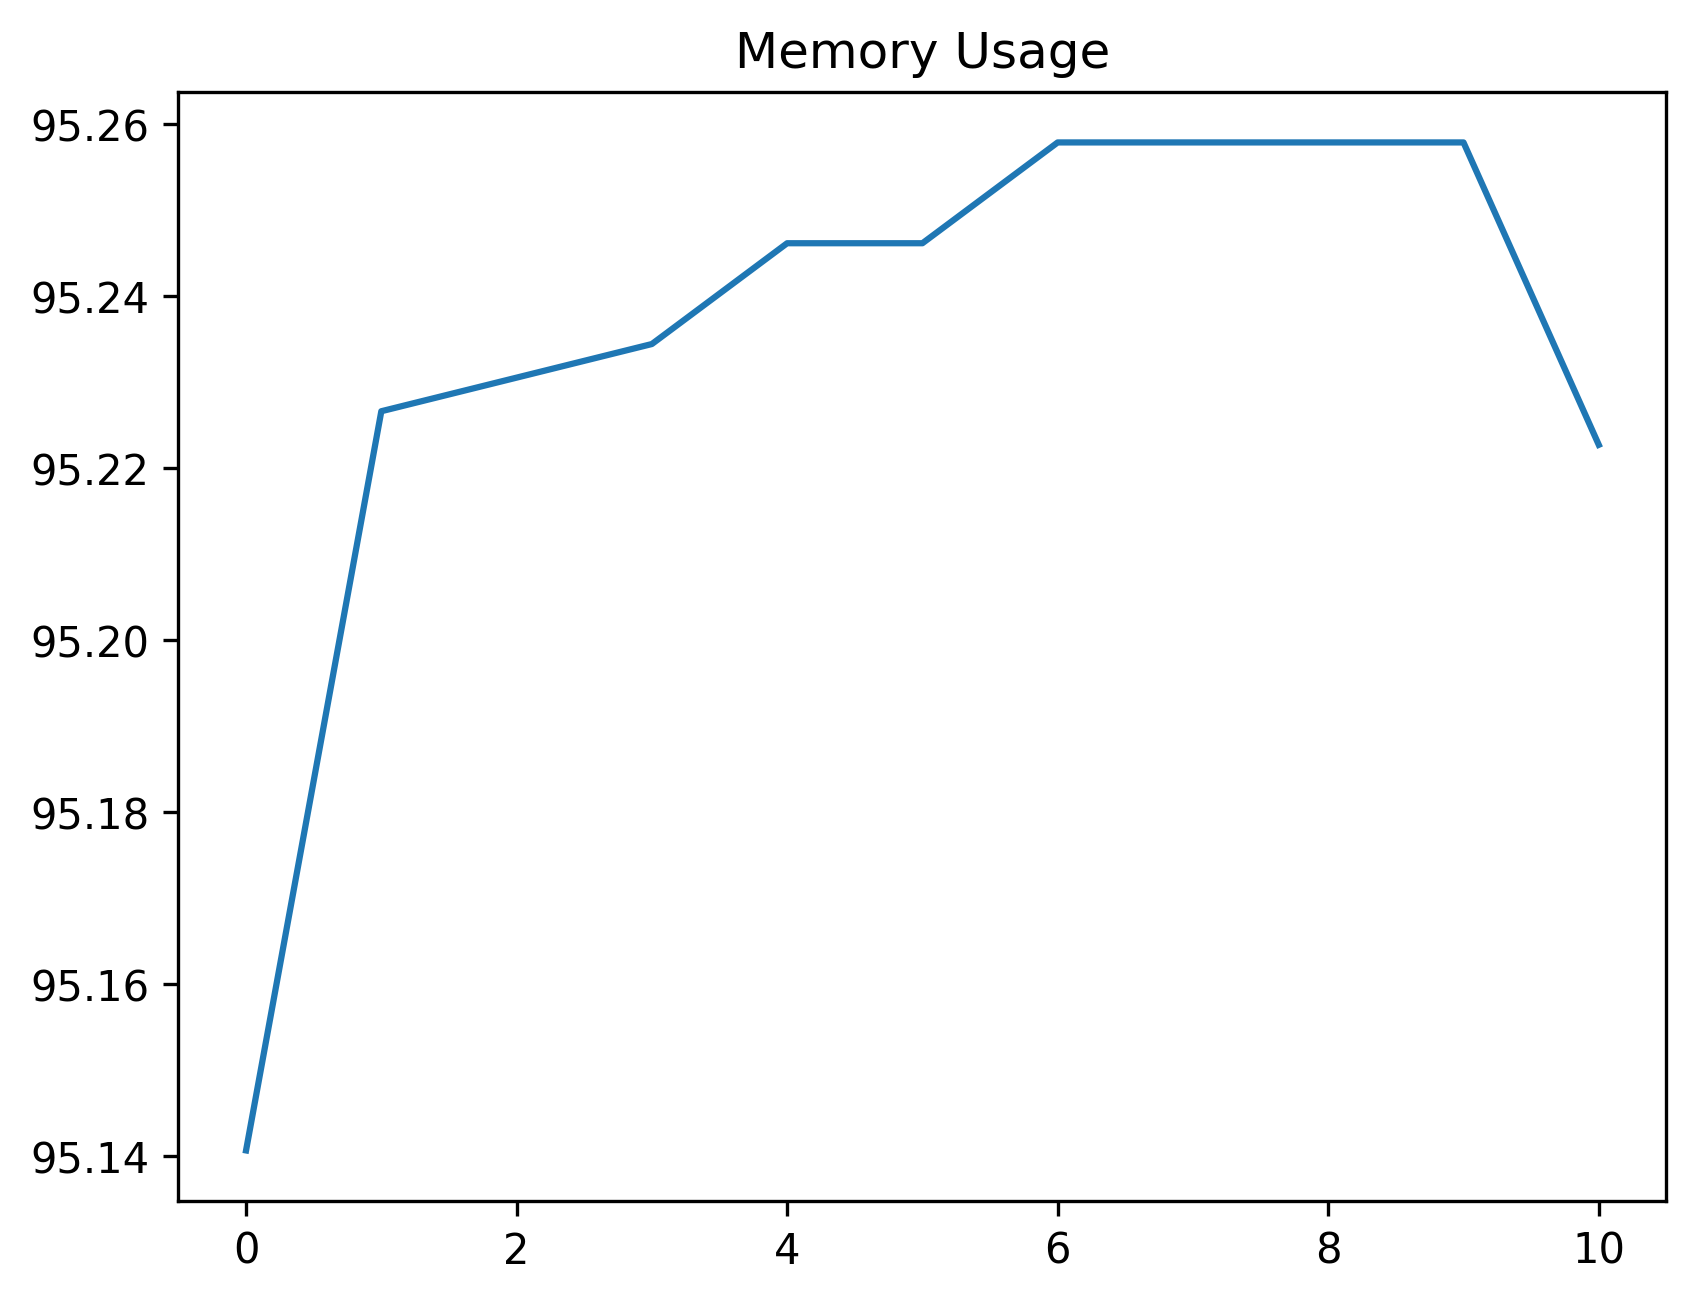

The file beside this chart, header and first rows:
date_time, name, memory
2024-01-26 12:45:02.568063, start, 95.14
2024-01-26 12:45:03.057333, click_development_azure_account_button, 95.23
2024-01-26 12:45:03.579795, wait_for_login_tab_to_open_two_items, 95.23
2024-01-26 12:45:03.596359, swap_to_new_tab, 95.23
2024-01-26 12:45:05.396786, wait_for_user_name, 95.25
2024-01-26 12:45:06.019766, fill_in_user_name, 95.25
2024-01-26 12:45:06.810250, for_password_element, 95.26
2024-01-26 12:45:07.840277, fill_in_password, 95.26
2024-01-26 12:45:09.172412, stay_signed_in, 95.26
2024-01-26 12:45:09.188413, switch_to_default, 95.26
2024-01-26 12:45:22.472968, wait_for_main, 95.22
